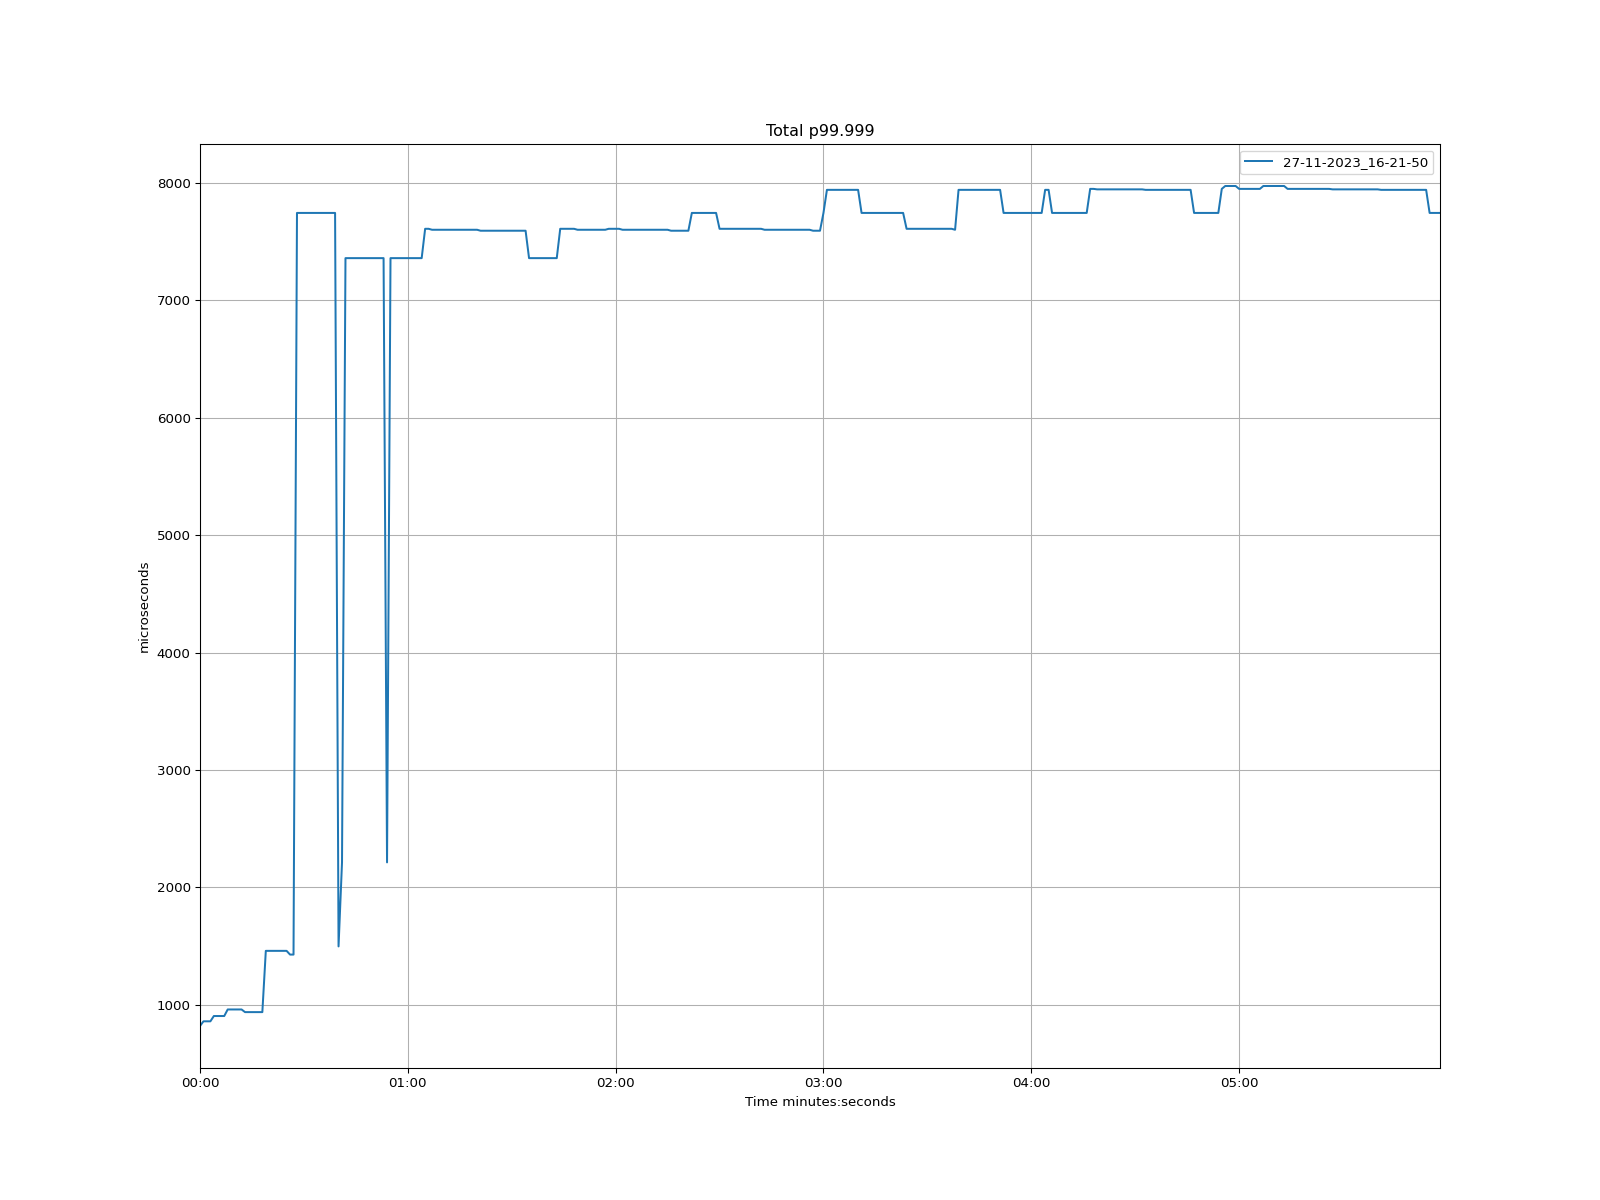

The file beside this chart, header and first rows:
time, 27-11-2023_16-21-50
1970-01-01 00:00:00, 820.2
1970-01-01 00:00:01, 860.2
1970-01-01 00:00:02, 860.2
1970-01-01 00:00:03, 860.2
1970-01-01 00:00:04, 905.2
1970-01-01 00:00:05, 905.2
1970-01-01 00:00:06, 905.2
1970-01-01 00:00:07, 905.2
1970-01-01 00:00:08, 961
1970-01-01 00:00:09, 961
1970-01-01 00:00:10, 961
1970-01-01 00:00:11, 961
1970-01-01 00:00:12, 961
1970-01-01 00:00:13, 938.5
1970-01-01 00:00:14, 938.5
1970-01-01 00:00:15, 938.5
1970-01-01 00:00:16, 938.5
1970-01-01 00:00:17, 938.5
1970-01-01 00:00:18, 938.5
1970-01-01 00:00:19, 1460
1970-01-01 00:00:20, 1460
1970-01-01 00:00:21, 1460
1970-01-01 00:00:22, 1460
1970-01-01 00:00:23, 1460
1970-01-01 00:00:24, 1460
1970-01-01 00:00:25, 1460
1970-01-01 00:00:26, 1428
1970-01-01 00:00:27, 1428
1970-01-01 00:00:28, 7746
1970-01-01 00:00:29, 7746
1970-01-01 00:00:30, 7746
1970-01-01 00:00:31, 7746
1970-01-01 00:00:32, 7746
1970-01-01 00:00:33, 7746
1970-01-01 00:00:34, 7746
1970-01-01 00:00:35, 7746
1970-01-01 00:00:36, 7746
1970-01-01 00:00:37, 7746
1970-01-01 00:00:38, 7746
1970-01-01 00:00:39, 7746
1970-01-01 00:00:40, 1498
1970-01-01 00:00:41, 2214
1970-01-01 00:00:42, 7361
1970-01-01 00:00:43, 7361
1970-01-01 00:00:44, 7361
1970-01-01 00:00:45, 7361
1970-01-01 00:00:46, 7361
1970-01-01 00:00:47, 7361
1970-01-01 00:00:48, 7361
1970-01-01 00:00:49, 7361
1970-01-01 00:00:50, 7361
1970-01-01 00:00:51, 7361
1970-01-01 00:00:52, 7361
1970-01-01 00:00:53, 7361
1970-01-01 00:00:54, 2214
1970-01-01 00:00:55, 7361
1970-01-01 00:00:56, 7361
1970-01-01 00:00:57, 7361
1970-01-01 00:00:58, 7361
1970-01-01 00:00:59, 7361
... 299 more rows
